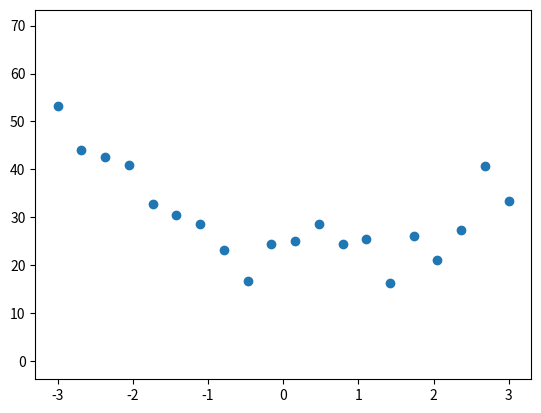

Reproduce this figure in Python.
import numpy as np
from numpy.linalg import inv,norm
import matplotlib.pyplot as plt
import matplotlib.animation as mpan

def lrlw(tx, x, y, k):

    l2=np.power(norm(x[:,None]-tx,axis=2),2)
    '''
    使用norm 计算 训练集上的每个点到测试的样本(单条)的距离 然后平方 

    类似 聚类 时 的原理
    '''
    dia=np.exp(-l2/(2*k**2))
    q = np.diag(dia.ravel())
    w = inv(x.T.dot(q).dot(x)).dot(x.T).dot(q).dot(y)

    return tx[:, None].dot(w)


def paint(n):

    k = ks[n]
    prey = []

    for var in testx:
        prey.append(lrlw(var, x, y, k))
    yp = np.array(prey).ravel()

    p.set_data(testx.ravel(), yp)
    st.set_text(f'Gauss_ker={k}')

    return p


if __name__ == '__main__':
    '''
    局部加权回归 属于局部回归 这种方法 需要测试样本（一条）跟 训练样本(m条)
    确定权值矩阵 (为对角矩阵)  这也就意味着 这种方法不能生成模型
    因为不同的测试样本生成的权值矩阵是不同的 

    生成权值矩阵 利用了高斯核 通过调节K的大小 确定拟合程度
    '''

    # 生成训练用的数据
    trainx = np.linspace(-3, 3, 20)
    def f(x): return 3*x**2-2*x+20

    trainy = f(trainx)+np.random.randn(len(trainx))*5

    x = trainx[:, None]
    y = trainy[:, None]

    # 生成测试数据 并画出图 用来查看拟合程度
    testx = np.linspace(-3, 3, 200).reshape(-1, 1)
    # 不同的k 生成不同的权值
    ks = [5, 2, 1, 0.5, 0.05]

    fig = plt.figure()
    plt.ylim(trainy.min()-20, trainy.max()+20)

    p = plt.plot([], [], color='g')[0]
    st = plt.text(-2, 2, '')

    plt.scatter(trainx.ravel(), trainy.ravel())
    ani = mpan.FuncAnimation(fig=fig, func=paint, frames=range(len(ks)),
                             interval=1000)
    plt.show()
